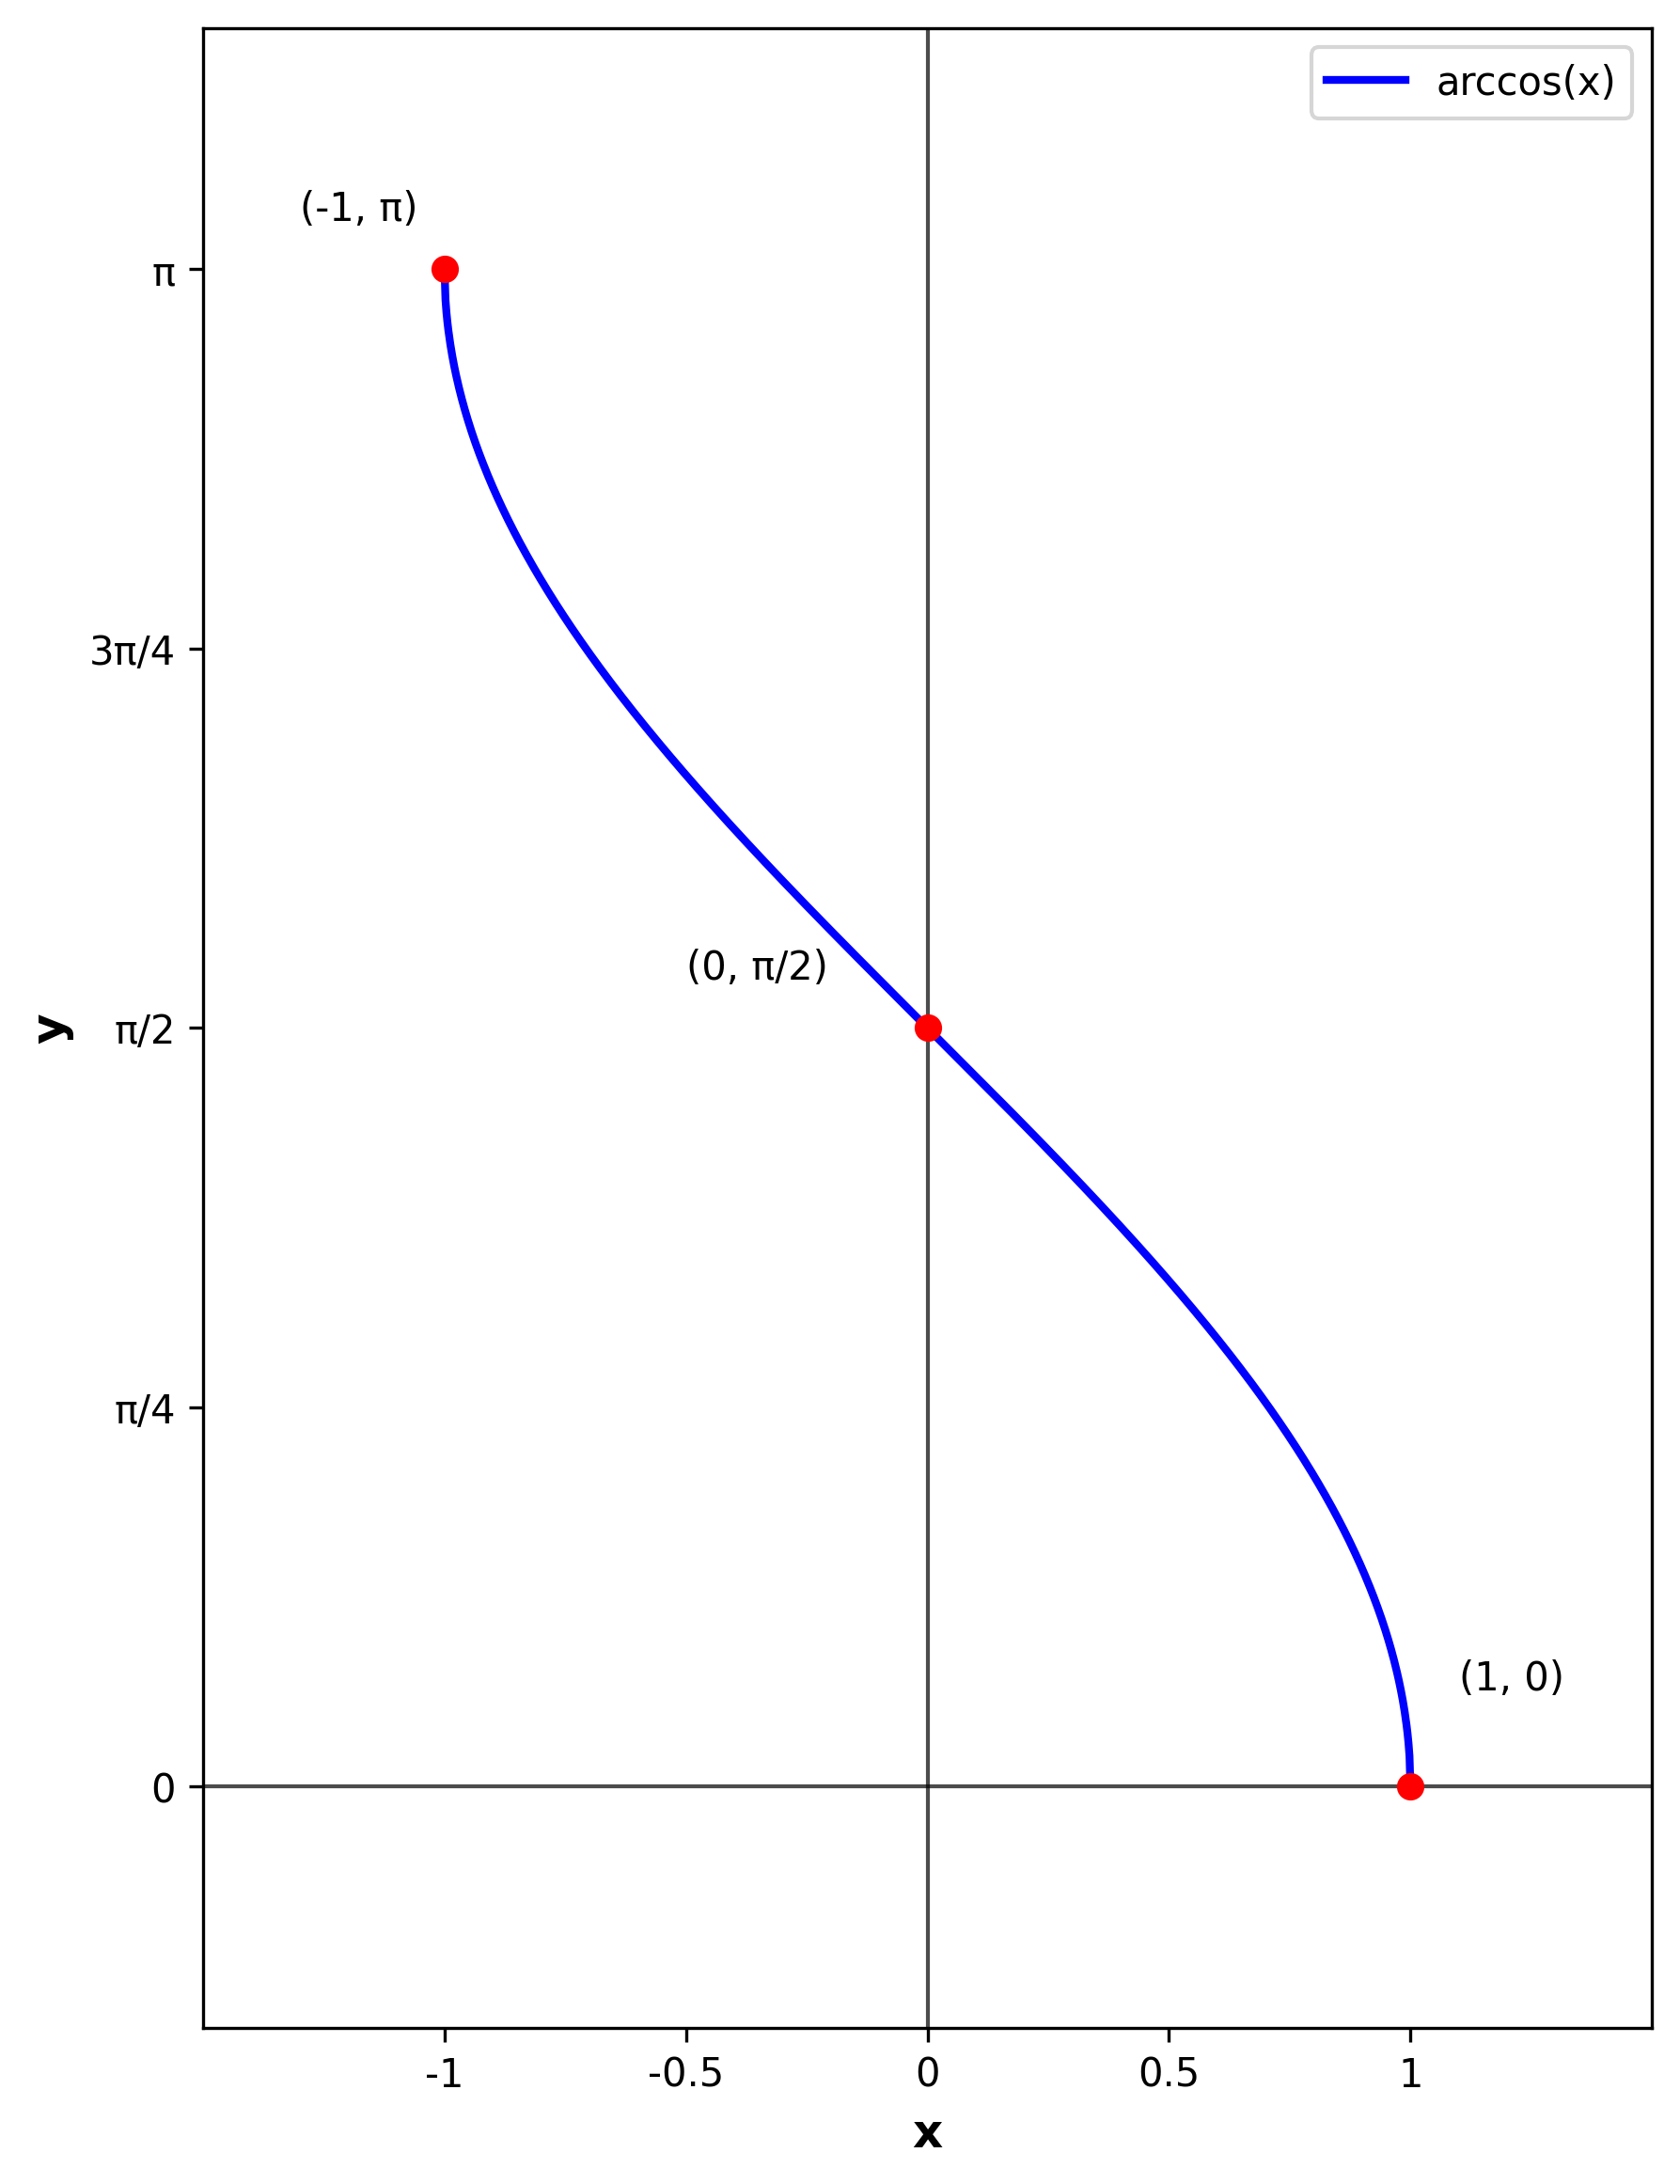

This chart was generated by the following Python code:
import matplotlib.pyplot as plt
import numpy as np

# Configuration de la figure
fig, ax = plt.subplots(1, 1, figsize=(12, 8))
ax.set_xlim(-1.5, 1.5)
ax.set_ylim(-0.5, np.pi + 0.5)
ax.set_aspect('equal')

# Fonction arccosinus
x = np.linspace(-1, 1, 1000)
y = np.arccos(x)

# Tracer la fonction arccosinus
ax.plot(x, y, 'b-', linewidth=2, label='arccos(x)')

# Axes
ax.axhline(y=0, color='black', linewidth=1, alpha=0.7)
ax.axvline(x=0, color='black', linewidth=1, alpha=0.7)

# Points clés
points_x = [-1, 0, 1]
points_y = [np.pi, np.pi/2, 0]

for i, (px, py) in enumerate(zip(points_x, points_y)):
    ax.plot(px, py, 'ro', markersize=6)
    if i == 0:
        ax.annotate('(-1, π)', (px, py), xytext=(px-0.3, py+0.1), fontsize=10)
    elif i == 1:
        ax.annotate('(0, π/2)', (px, py), xytext=(px-0.5, py+0.1), fontsize=10)
    elif i == 2:
        ax.annotate('(1, 0)', (px, py), xytext=(px+0.1, py+0.2), fontsize=10)

# Graduations sur l'axe x
x_ticks = [-1, -0.5, 0, 0.5, 1]
x_labels = ['-1', '-0.5', '0', '0.5', '1']
ax.set_xticks(x_ticks)
ax.set_xticklabels(x_labels, fontsize=10)

# Graduations sur l'axe y
y_ticks = [0, np.pi/4, np.pi/2, 3*np.pi/4, np.pi]
y_labels = ['0', 'π/4', 'π/2', '3π/4', 'π']
ax.set_yticks(y_ticks)
ax.set_yticklabels(y_labels, fontsize=10)

# Labels des axes
ax.set_xlabel('x', fontsize=12, fontweight='bold')
ax.set_ylabel('y', fontsize=12, fontweight='bold')

# Légende
ax.legend(loc='upper right')

# Supprimer le titre principal noir
plt.suptitle('', fontsize=0)

# Ajuster la mise en page
plt.tight_layout()

# Sauvegarder
plt.savefig('graphe_arccosinus.png', dpi=300, bbox_inches='tight')
plt.show()
